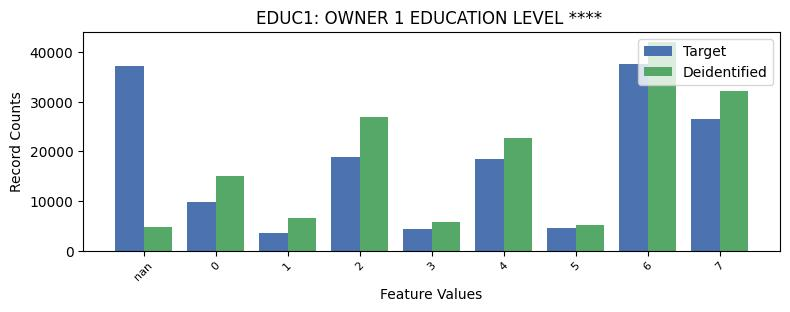

Values plotted in this chart, from the file beside it:
EDUC1, EDUC1, count_target, count_deidentified
-1, nan, 37180, 4686
0, 0, 9792, 15130
1, 1, 3614, 6569
2, 2, 18962, 26916
3, 3, 4450, 5698
4, 4, 18371, 22767
5, 5, 4636, 5206
6, 6, 37552, 41931
7, 7, 26522, 32176
